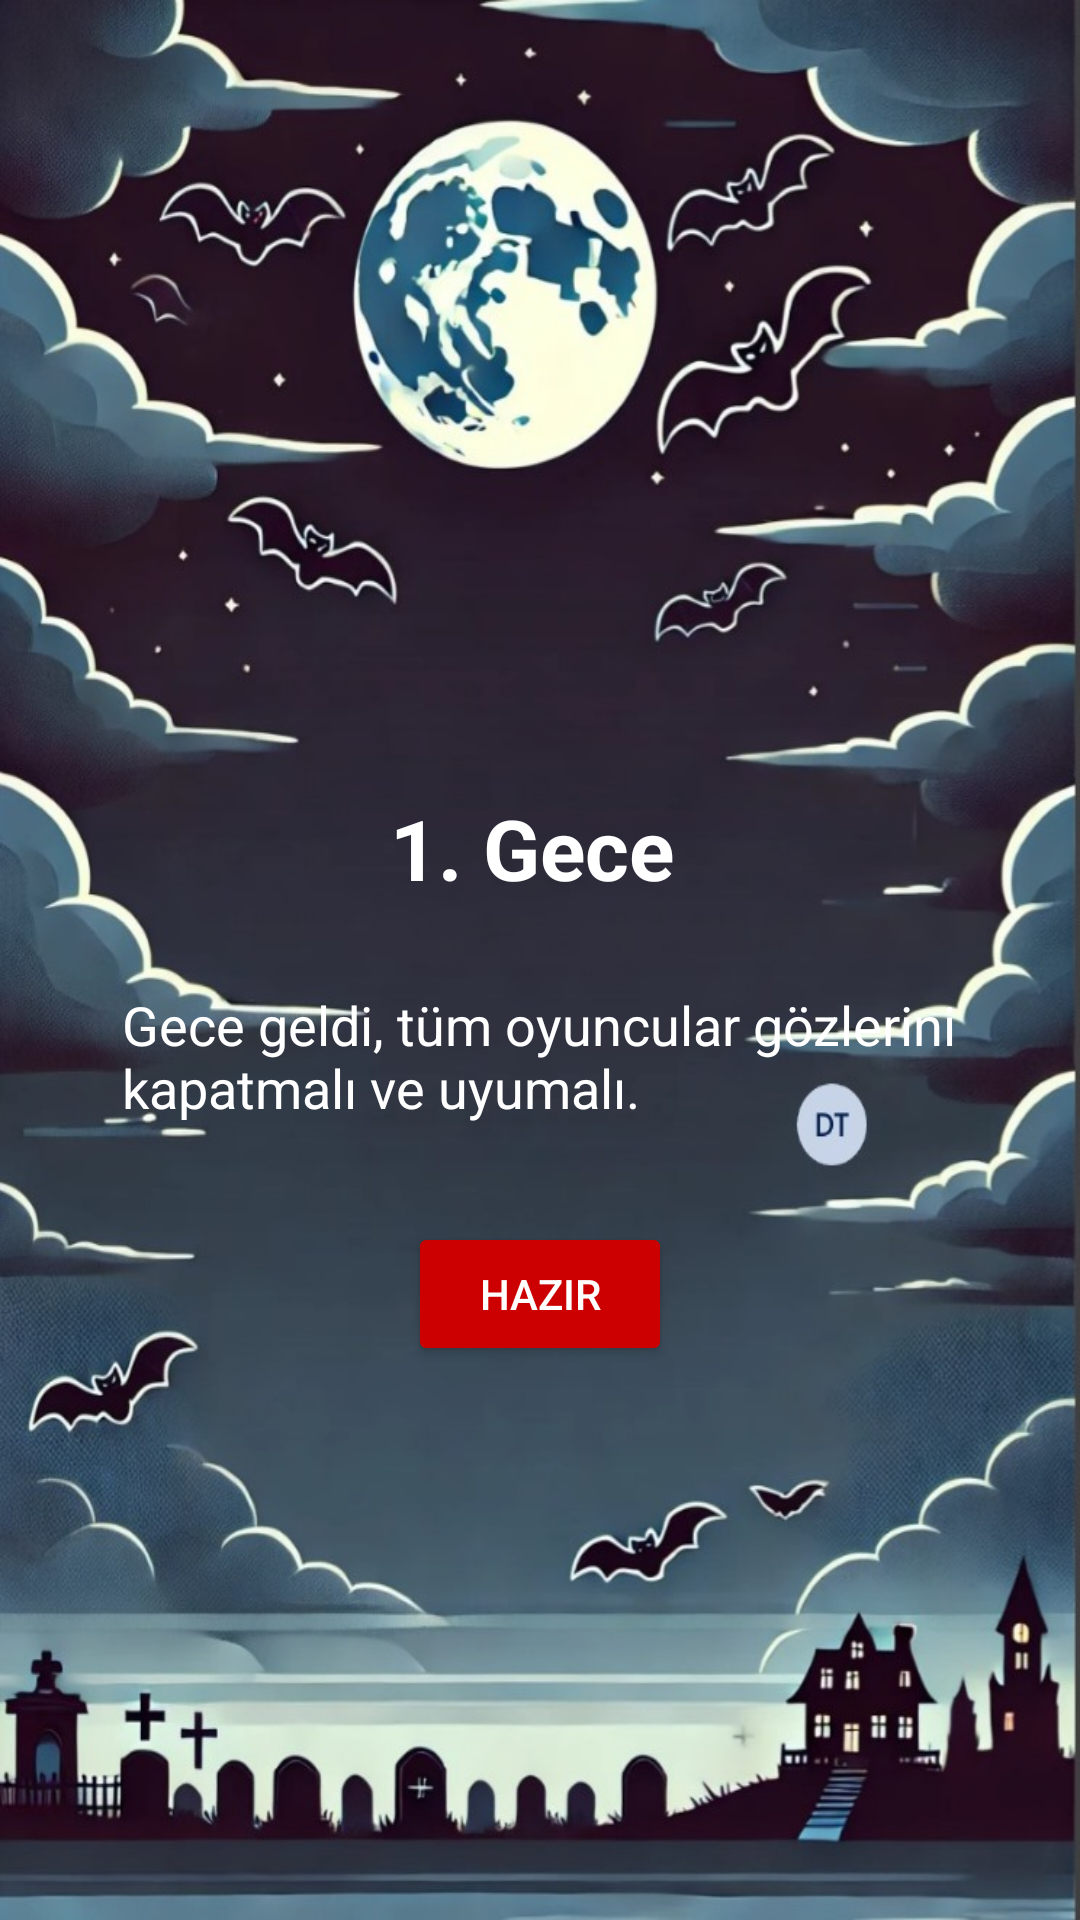

Android layout source for this screen:
<!-- AndroidManifest.xml: application theme Theme.VampirKoylu -->
<!-- res/layout/activity_night.xml -->
<androidx.constraintlayout.widget.ConstraintLayout xmlns:android="http://schemas.android.com/apk/res/android"
    xmlns:app="http://schemas.android.com/apk/res-auto"
    xmlns:tools="http://schemas.android.com/tools"
    android:layout_width="match_parent"
    android:layout_height="match_parent"
    android:background="@drawable/gece_background">

    
    <ImageView
        android:id="@+id/ivMoon"
        android:layout_width="100dp"
        android:layout_height="100dp"

        app:layout_constraintEnd_toEndOf="parent"
        app:layout_constraintHorizontal_bias="0.5"
        app:layout_constraintStart_toStartOf="parent"
        app:layout_constraintTop_toTopOf="parent"
        app:layout_constraintVertical_bias="0.2" />

    

    <TextView
        android:id="@+id/tvNightInfo"
        android:layout_width="wrap_content"
        android:layout_height="wrap_content"
        android:layout_marginTop="164dp"
        android:text="1. Gece"
        android:textColor="@android:color/white"
        android:textSize="28sp"
        android:textStyle="bold"
        app:layout_constraintEnd_toEndOf="parent"
        app:layout_constraintHorizontal_bias="0.49"
        app:layout_constraintStart_toStartOf="parent"
        app:layout_constraintTop_toBottomOf="@id/ivMoon" />

    <TextView
        android:id="@+id/tvNightDescription"
        android:layout_width="290dp"
        android:layout_height="62dp"
        android:layout_marginTop="28dp"
        android:text="Gece geldi, tüm oyuncular gözlerini kapatmalı ve uyumalı."
        android:textColor="@android:color/white"
        android:textSize="18sp"
        app:layout_constraintEnd_toEndOf="parent"
        app:layout_constraintHorizontal_bias="0.579"
        app:layout_constraintStart_toStartOf="parent"
        app:layout_constraintTop_toBottomOf="@id/tvNightInfo" />

    <Button
        android:id="@+id/btnNextNight"
        android:layout_width="wrap_content"
        android:layout_height="wrap_content"
        android:layout_marginTop="16dp"
        android:backgroundTint="@android:color/holo_red_dark"
        android:text="HAZIR"
        android:textColor="@android:color/white"
        app:layout_constraintEnd_toEndOf="parent"
        app:layout_constraintStart_toStartOf="parent"
        app:layout_constraintTop_toBottomOf="@id/tvNightDescription" />
</androidx.constraintlayout.widget.ConstraintLayout>
<!-- resources referenced by this layout -->
<resources>
  <!-- drawable gece_background: png bitmap (drawable, 149631 bytes) -->
  <style name="Theme.VampirKoylu" parent="Base.Theme.VampirKoylu" />
  <style name="Base.Theme.VampirKoylu" parent="Theme.Material3.DayNight.NoActionBar">
          
          
      </style>
</resources>
